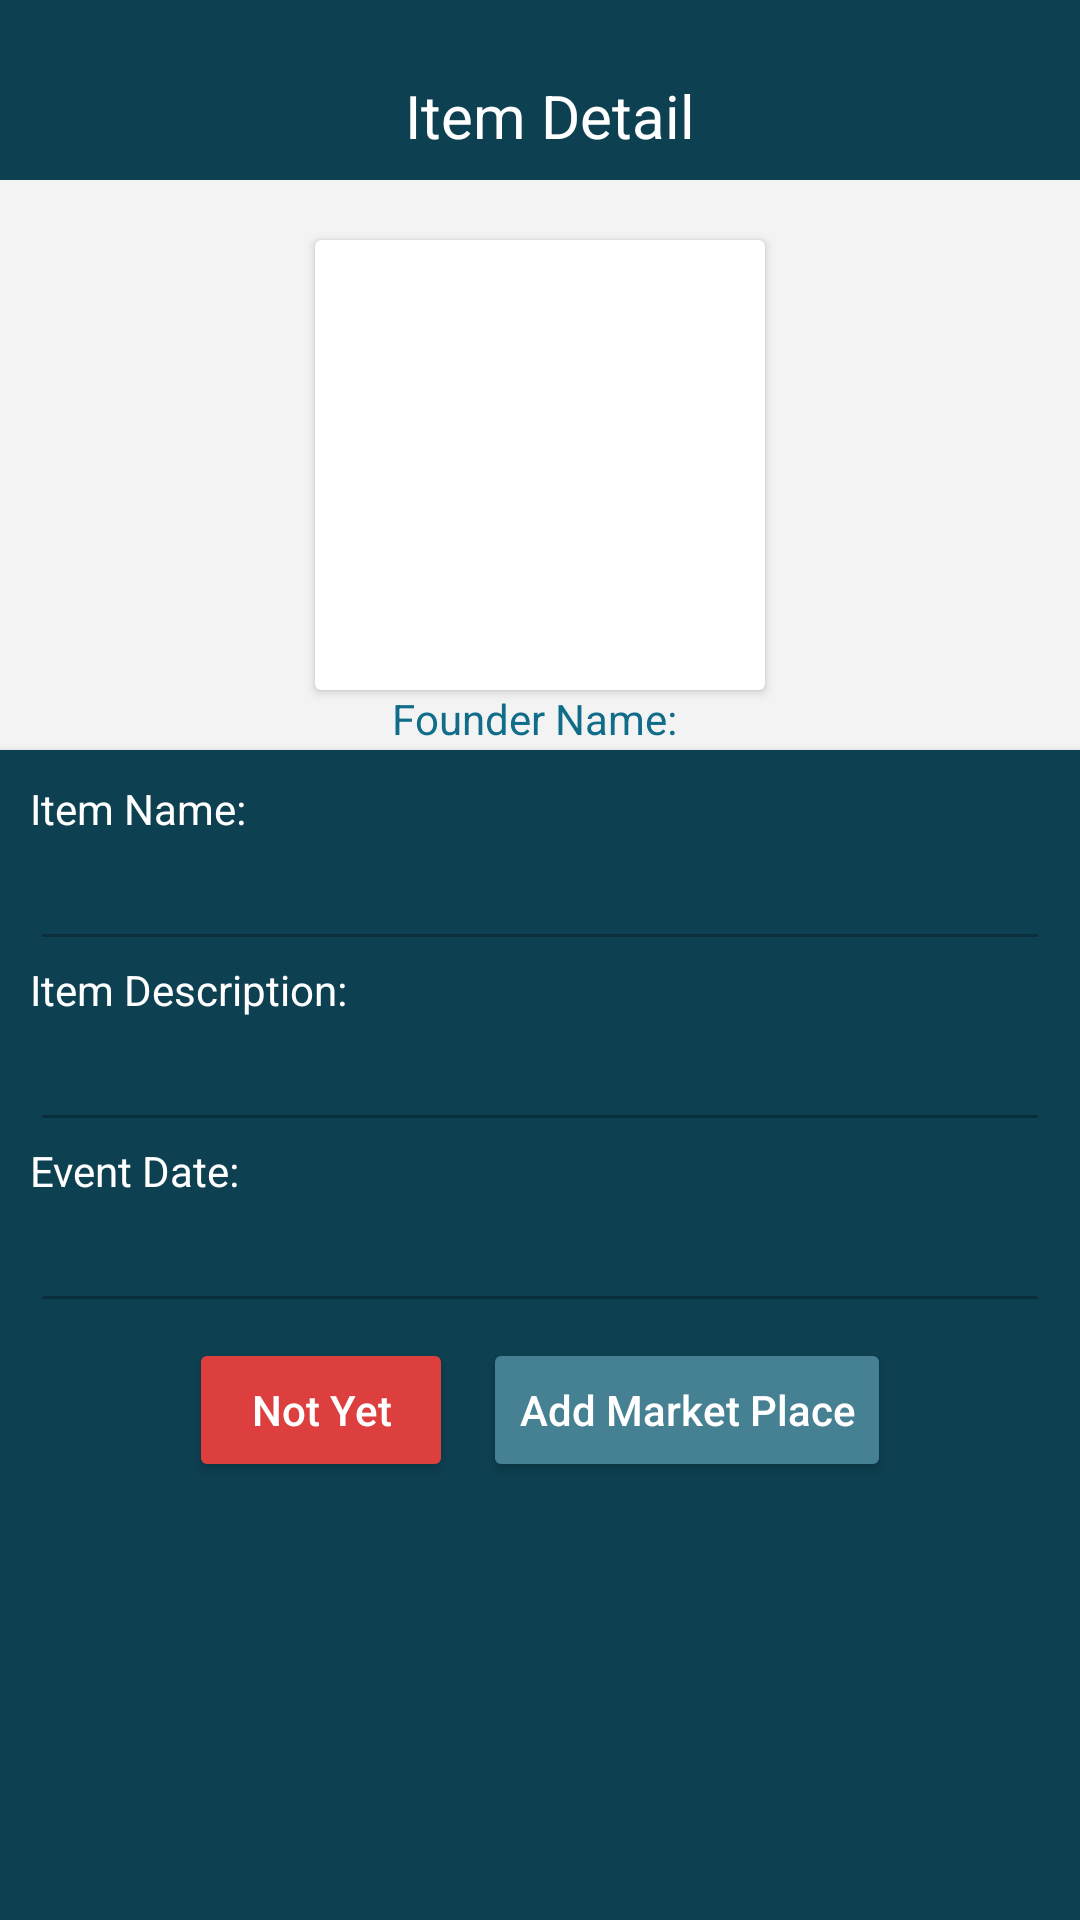

This screen was rendered from an Android layout file. Write that file and the resources it references.
<!-- AndroidManifest.xml: application theme Theme.AmbilBalik -->
<!-- res/layout/activity_edit_notification2.xml -->
<?xml version="1.0" encoding="utf-8"?>
<LinearLayout xmlns:android="http://schemas.android.com/apk/res/android"
    xmlns:app="http://schemas.android.com/apk/res-auto"
    xmlns:tools="http://schemas.android.com/tools"
    android:layout_width="match_parent"
    android:layout_height="match_parent"
    android:orientation="vertical"
    android:background="#F3F3F3"
    tools:context=".EditNotificationActivity">

    <LinearLayout
        android:layout_width="match_parent"
        android:layout_height="600dp"
        android:layout_weight="4"
        android:orientation="vertical">
        <LinearLayout
            android:layout_width="match_parent"
            android:layout_height="60dp"
            android:background="#0D4051"
            android:orientation="horizontal">

            <ImageView
                android:layout_width="wrap_content"
                android:layout_height="wrap_content"
                android:src="@drawable/ic_baseline_arrow_back_24"
                android:paddingTop="20dp"
                android:onClick="toEditNotification"
                ></ImageView>

            <TextView
                android:layout_width="wrap_content"
                android:layout_height="wrap_content"
                android:text="Item Detail"
                android:textColor="@color/white"
                android:textSize="20dp"
                android:paddingTop="25dp"
                android:layout_marginLeft="135dp">
            </TextView>


        </LinearLayout>



        <androidx.cardview.widget.CardView
            android:layout_marginTop="20dp"
            android:layout_width="150dp"
            android:layout_height="150dp"
            android:layout_gravity="center"
            android:elevation="2dp"
            >
            <ImageView
                android:id="@+id/itemPicture"
                android:layout_width="match_parent"
                android:layout_height="match_parent"
                android:clickable="false"
                android:layout_gravity="center"/>
        </androidx.cardview.widget.CardView>
        <LinearLayout
            android:layout_width="wrap_content"
            android:layout_height="wrap_content"
            android:orientation="horizontal"
            android:layout_gravity="center">

            <TextView
                android:layout_width="wrap_content"
                android:layout_height="wrap_content"
                android:text="Founder Name: "
                android:textColor="#106D8A"
                >
            </TextView>
            <TextView
                android:id="@+id/founderName"
                android:layout_width="wrap_content"
                android:layout_height="wrap_content"
                android:textColor="#0D4051"
                >
            </TextView>
        </LinearLayout>


    </LinearLayout>


        <androidx.cardview.widget.CardView
            android:layout_width="match_parent"
            android:layout_height="700dp"
            android:background="#0D4051"
            app:cardCornerRadius="0px"
            android:layout_weight="3.2"
            android:layout_marginBottom="-30dp"
            >
            <LinearLayout
                android:layout_width="match_parent"
                android:layout_height="700dp"
                android:orientation="vertical"
                android:background="#0D4051"
                android:padding="10dp"
                >



                <TextView
                    android:layout_width="wrap_content"
                    android:layout_height="wrap_content"
                    android:text="Item Name:"
                    android:textColor="@color/white"/>

                <EditText
                    android:id="@+id/itemName"
                    android:layout_width="match_parent"
                    android:layout_height="wrap_content"
                    android:textColor="@color/white"
                    android:enabled="false">
                </EditText>


                <TextView
                    android:layout_width="wrap_content"
                    android:layout_height="wrap_content"
                    android:text="Item Description:"
                    android:textColor="@color/white"/>

                <EditText
                    android:id="@+id/itemDescription"
                    android:layout_width="match_parent"
                    android:layout_height="wrap_content"
                    android:textColor="@color/white"
                    android:enabled="false">
                </EditText>

                <TextView
                    android:layout_width="match_parent"
                    android:layout_height="wrap_content"
                    android:text="Event Date:"
                    android:textColor="@color/white">
                </TextView>
                <LinearLayout
                    android:layout_width="match_parent"
                    android:layout_height="wrap_content"
                    android:orientation="horizontal">

                    <EditText
                        android:id="@+id/eventDate"
                        android:layout_width="match_parent"
                        android:layout_height="wrap_content"
                        android:textColor="@color/white"
                        android:enabled="false"
                        >
                    </EditText>
                </LinearLayout>

                <LinearLayout
                    android:id="@+id/editQuery"
                    android:layout_width="wrap_content"
                    android:layout_height="wrap_content"
                    android:orientation="horizontal"

                    android:layout_marginTop="5dp"
                    android:layout_gravity="center"
                    >

                    <Button
                        android:layout_width="wrap_content"
                        android:layout_height="wrap_content"
                        android:text="Not Yet"
                        android:textColor="@color/white"
                        android:backgroundTint="#DD3F3F"
                        android:layout_gravity="center"
                        android:textSize="14dp"
                        android:layout_marginRight="10dp"
                        android:textAllCaps="false"
                        android:onClick="notYet"


                        >
                    </Button>

                    <Button
                        android:layout_width="wrap_content"
                        android:layout_height="wrap_content"
                        android:text="Add Market Place"
                        android:textColor="@color/white"
                        android:backgroundTint="#468093"
                        android:layout_gravity="center"
                        android:textSize="14dp"
                        android:textAllCaps="false"
                        android:onClick="addMarketPlace"
                        >
                    </Button>
                </LinearLayout>


            </LinearLayout>

        </androidx.cardview.widget.CardView>

</LinearLayout>
<!-- resources referenced by this layout -->
<resources>
  <style name="Theme.AmbilBalik" parent="Theme.MaterialComponents.DayNight.NoActionBar">
          
          <item name="colorPrimary">#0D4051</item>
          <item name="colorPrimaryVariant">@color/purple_700</item>
          <item name="colorOnPrimary">@color/white</item>
          
          <item name="colorSecondary">@color/teal_200</item>
          <item name="colorSecondaryVariant">@color/teal_700</item>
          <item name="colorOnSecondary">@color/black</item>
          
          <item name="android:statusBarColor" tools:targetApi="l">#468093</item>
          
      </style>
  <!-- not gathered from this repository: default colours our renderer supplied (Android Studio template values) -->
  <color name="purple_700">#FF3700B3</color>
  <color name="teal_200">#FF03DAC5</color>
  <color name="teal_700">#FF018786</color>
  <color name="black">#FF000000</color>
  <color name="white">#FFFFFFFF</color>
</resources>
